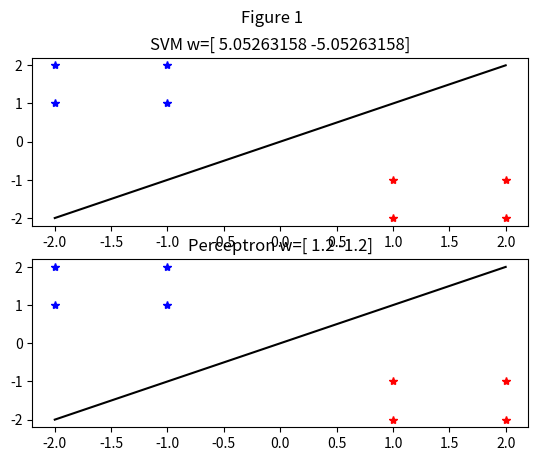

This figure's Python source:
import matplotlib.pyplot as plt
import numpy as np

def update_alpha_i(alpha, gamma, x, y, i):
    return alpha[i] + gamma * np.sum([1.0 - alpha[j] * y[i] * y[j] * x[i].T * x[j] for j in range(y.shape[0])])

def update_alpha(alpha, gamma, x, y):
    return  [update_alpha_i(alpha, gamma, x, y, i) for i in range(y.shape[0])]

def train_svm(x, y, num_of_epoch=100, gamma=0.01):
    alpha = np.zeros(y.shape)
    for _ in range(num_of_epoch):
        alpha = update_alpha(alpha, gamma, x, y)
    return np.sum(np.array([alpha[i] * y[i] * x[i] for i in range(y.shape[0])]), axis=0)

def train_perceptron(x, y, num_of_epoch=100, gamma=0.001):
    w = np.zeros(x[0].T.shape)
    for _ in range(num_of_epoch):
        for i in range(y.shape[0]):
            w += gamma * y[i] * x[i]
    return w

if __name__ == "__main__":
    x = np.array([
        [-1.0,  1.0],
        [-1.0,  2.0],
        [-2.0,  1.0],
        [-2.0,  2.0],
        [ 1.0, -1.0],
        [ 1.0, -2.0],
        [ 2.0, -1.0],
        [ 2.0, -2.0],
    ])
    y = np.array([
        -1, -1, -1, -1,
         1,  1,  1,  1
    ])

    w_svm = train_svm(x, y)
    w_perceptron = train_perceptron(x, y)

    plt.figure()
    plt.suptitle("Figure 1")

    positive_x = [x[i][0] for i in range(y.shape[0]) if y[i] > 0]
    positive_y = [x[i][1] for i in range(y.shape[0]) if y[i] > 0]
    negative_x = [x[i][0] for i in range(y.shape[0]) if y[i] < 0]
    negative_y = [x[i][1] for i in range(y.shape[0]) if y[i] < 0]

    plt.subplot(211)
    plt.title("SVM w=" + str(w_svm))
    plt.plot(positive_x, positive_y, "r*")
    plt.plot(negative_x, negative_y, "b*")
    plt.plot([-2.0, 2.0], -w_svm[0] / w_svm[1] * np.array([-2.0, 2.0]), "k-")

    plt.subplot(212)
    plt.title("Perceptron w=" + str(w_perceptron))
    positive_x = [x[i][0] for i in range(y.shape[0]) if y[i] > 0]
    positive_y = [x[i][1] for i in range(y.shape[0]) if y[i] > 0]
    negative_x = [x[i][0] for i in range(y.shape[0]) if y[i] < 0]
    negative_y = [x[i][1] for i in range(y.shape[0]) if y[i] < 0]
    plt.plot(positive_x, positive_y, "r*")
    plt.plot(negative_x, negative_y, "b*")
    plt.plot([-2.0, 2.0], -w_perceptron[0] / w_perceptron[1] * np.array([-2.0, 2.0]), "k-")

    plt.show()
